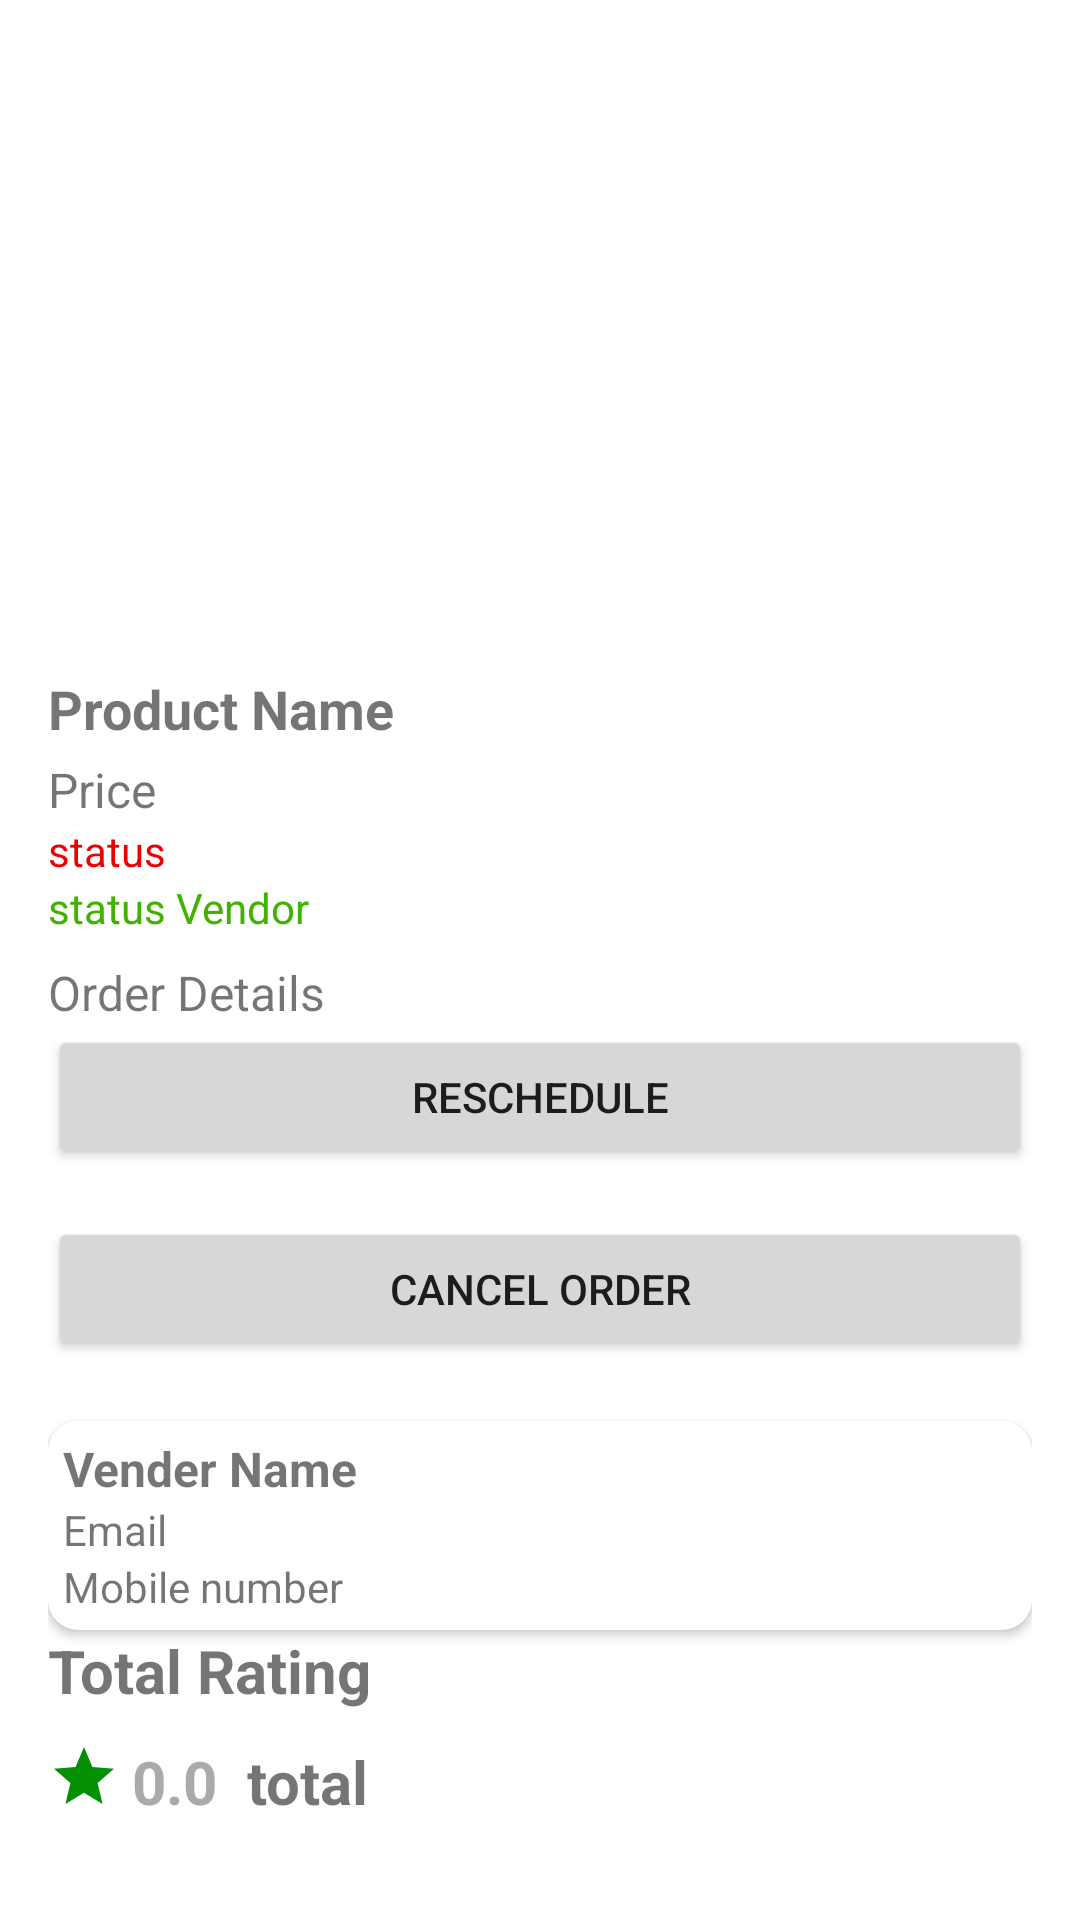

Here is an Android app screen rendered from its layout file. Give the layout XML and the strings, colors and styles it references.
<!-- AndroidManifest.xml: application theme Theme.HomeDoot -->
<!-- res/layout/activity_order_details.xml -->
<LinearLayout xmlns:android="http://schemas.android.com/apk/res/android"
    android:layout_width="match_parent"
    android:layout_height="match_parent"
    xmlns:app="http://schemas.android.com/apk/res-auto"
    android:orientation="vertical"
    android:padding="16dp">

    <ImageView
        android:id="@+id/productImageDetail"
        android:layout_width="match_parent"
        android:layout_height="200dp"
        android:scaleType="centerCrop"/>

    <TextView
        android:id="@+id/productNameDetail"
        android:layout_width="wrap_content"
        android:layout_height="wrap_content"
        android:textSize="18sp"
        android:textStyle="bold"
        android:paddingTop="8dp"
        android:text="Product Name" />

    <TextView
        android:id="@+id/productPriceDetail"
        android:layout_width="wrap_content"
        android:layout_height="wrap_content"
        android:textSize="16sp"
        android:paddingTop="4dp"
        android:text="Price" />

    <TextView
        android:layout_width="wrap_content"
        android:layout_height="wrap_content"
        android:id="@+id/orderStatus"
        android:textColor="#EA0303"
        android:text="status"/>
    <TextView
        android:layout_width="wrap_content"
        android:layout_height="wrap_content"
        android:textColor="#41B204"
        android:id="@+id/orderStatusVendor"

        android:text="status Vendor"/>



    <TextView
        android:id="@+id/orderDetailsTextView"
        android:layout_width="wrap_content"
        android:layout_height="wrap_content"
        android:textSize="16sp"
        android:text="Order Details"
        android:paddingTop="8dp" />

    <Button
        android:layout_width="match_parent"
        android:layout_height="wrap_content"
        android:id="@+id/btnUpdateTimeDate"
        android:text="Reschedule"/>

    <Button
        android:id="@+id/cancelOrderButtonDetail"
        android:layout_width="match_parent"
        android:layout_height="wrap_content"
        android:layout_marginTop="16dp"
        android:text="Cancel Order" />

    <androidx.cardview.widget.CardView
        android:layout_width="match_parent"
        android:layout_height="wrap_content"
        android:layout_marginTop="20dp"
        android:elevation="10dp"
        app:cardCornerRadius="10dp"
        android:id="@+id/cardVenderReview">

        <LinearLayout
            android:layout_width="match_parent"
            android:layout_height="wrap_content"
            android:layout_margin="5dp"
            android:orientation="vertical">

            <TextView
                android:layout_width="wrap_content"
                android:layout_height="wrap_content"
                android:text="Vender Name"
                android:textSize="16sp"
                android:textStyle="bold"
                android:id="@+id/tvVenderName"/>

            <TextView
                android:layout_width="wrap_content"
                android:layout_height="wrap_content"
                android:id="@+id/venderEmail"
                android:text="Email"/>

            <TextView
                android:layout_width="wrap_content"
                android:layout_height="wrap_content"
                android:text="Mobile number"
                android:id="@+id/tvVenderNumber"/>


        </LinearLayout>


    </androidx.cardview.widget.CardView>
<LinearLayout
    android:layout_width="wrap_content"
    android:layout_height="wrap_content"
    android:id="@+id/ll_reviews"
    android:orientation="vertical">
    <TextView
        android:layout_width="wrap_content"
        android:layout_height="wrap_content"
        android:textStyle="bold"

        android:textSize="20dp"
        android:text="Total Rating"/>

    <LinearLayout
        android:layout_width="match_parent"
        android:layout_height="wrap_content"
        android:layout_marginTop="10dp"
        android:orientation="horizontal">
        <ImageView
            android:layout_width="24dp"
            android:layout_height="24dp"
            android:src="@drawable/baseline_star_rate_24" />

        <TextView
            android:id="@+id/tvRating"
            android:layout_width="wrap_content"
            android:layout_height="wrap_content"
            android:text="0.0"
            android:textColor="@android:color/darker_gray"
            android:textSize="20sp"
            android:textStyle="bold"
            android:layout_marginStart="4dp" />
        <TextView
            android:layout_width="match_parent"
            android:layout_height="wrap_content"
            android:id="@+id/venderTotalRating"
            android:textSize="20sp"
            android:textStyle="bold"
            android:layout_marginStart="10dp"
            android:text="total rating"/>
    </LinearLayout>
</LinearLayout>
    <TextView
        android:layout_width="wrap_content"
        android:layout_height="wrap_content"
        android:layout_gravity="center"
        android:id="@+id/tvRate"
        android:textColor="@color/purple_500"
        android:textSize="20sp"
        android:layout_marginTop="20dp"
        android:text="Rate to Service And Vendor"/>






</LinearLayout>
<!-- resources referenced by this layout -->
<resources>
  <color name="purple_500">#FF6200EE</color>
  <!-- drawable baseline_star_rate_24 (drawable) -->
  <vector xmlns:android="http://schemas.android.com/apk/res/android"
      android:width="24dp"
      android:height="24dp"
      android:viewportWidth="24"
      android:viewportHeight="24">
      <path
          android:fillColor="#028F02"
      android:pathData="M12,17.27L18.18,21l-1.64-7.03L22,9.24l-7.19-.61L12,2 9.19,8.63 2,9.24l5.46,4.73L5.82,21z" />
  </vector>
  <style name="Theme.HomeDoot" parent="Theme.MaterialComponents.DayNight.NoActionBar">
          
          <item name="colorPrimary">#B41F3F</item>
          <item name="colorPrimaryVariant">#B41F3F</item>
          <item name="colorOnPrimary">@color/white</item>
          
          <item name="colorSecondary">@color/teal_200</item>
          <item name="colorSecondaryVariant">@color/teal_700</item>
          <item name="colorOnSecondary">@color/black</item>
          
          <item name="android:statusBarColor">?attr/colorPrimaryVariant</item>
          
      </style>
  <color name="white">#FFFFFFFF</color>
  <color name="teal_200">#FF03DAC5</color>
  <color name="teal_700">#FF018786</color>
  <color name="black">#FF000000</color>
</resources>
